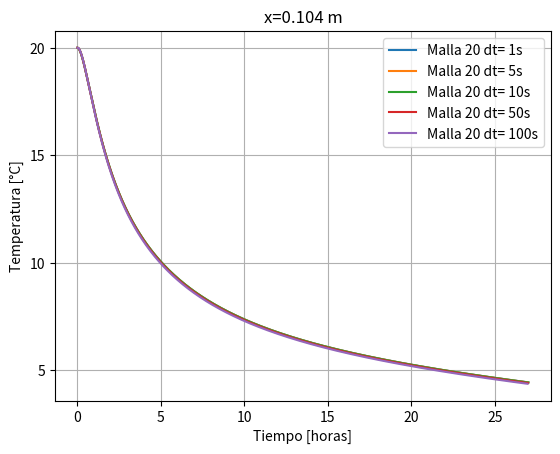
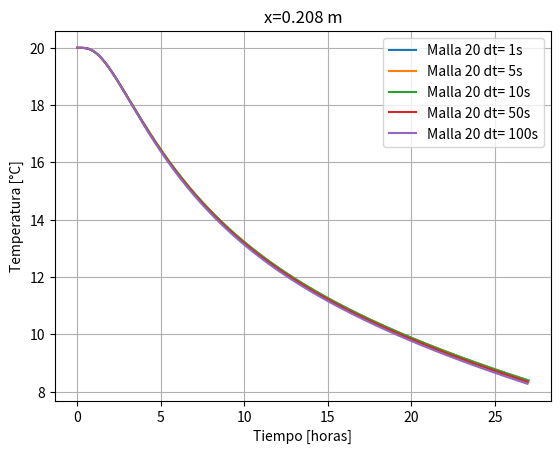
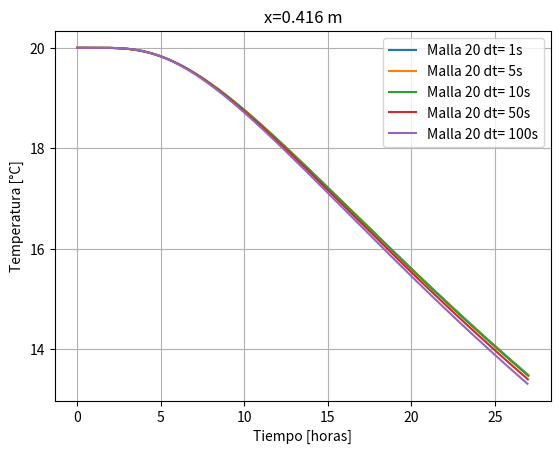

Source code (Python) for these figures, in order:
from matplotlib.pylab import *
import numpy as np

L = 1.04
N = 20
dx = L/N

x = np.linspace(0,L,N+1)
#i=2,4,8

#Arreglo con la solucion

dt = 2.
Nt = 50000#97200
u_k  = np.zeros((N+1))
u_km1  = np.zeros((N+1))

#Condicion inicial
u_k[:]  = 20.

#Condiciones de Borde
u_k[-1] = 20.

K = 79.5 # m2 / s
c = 450. # J/kg C
rho=7800.# kg/m3

def u_fourier(x,t,L,alp,N=50000):
	suma=0.
	for n in range(1,N):
		suma += (40*(1-(-1**n)))/(n*np.pi) * np.sin(n*np.pi*x/L)*np.exp(-alp * (np.pi*n/L)**2 * t)
	return suma

dts = [1.,5.,10.,50.,100.]
for dt in dts:
	alpha=K*dt/(c*rho* dx**2)*0.029
	Nt = 97200./dt
	u_k  = np.zeros((N+1))
	u_km1  = np.zeros((N+1))

	#Condicion inicial
	u_k[:]  = 20.

	#Condiciones de Borde
	u_k[-1] = 20.
	time=[]
	data2=[]
	data4=[]
	data8=[]
	for k in range(int(Nt)-1):
		t = dt * k
		time.append(t/3600.)
		#print(f'k= {k},t={t}')
		for i in range(1,N):
			if i==N:
				u_km1[N-i]= u_k[N-i+1]-5*dx  # condicion borde = 5
			else:
				u_km1[N-i]= u_k[N-i] + alpha*(u_k[N-i+1] - 2*u_k[N-i] + u_k[N-i-1])


		#	u_km1[i] = u_k[i] + alp*(u_k[i+1] - 2*u_k[i] + u_k[i-1])
		u_k = u_km1
		data2.append(u_k[2])
		data4.append(u_k[4])
		data8.append(u_k[8])
		#if k%200 == 0:
		#	plot(x,u_k[:])
	figure(0)
	#subplot(3,1,1)
	title('x=0.104 m')
	ylabel("Temperatura [°C]")
	xlabel("Tiempo [horas]")
	yticks([20,15,10,5],[20,15,10,5])
	grid(True)
	plot(time,data2,label=f'Malla 20 dt= {int(dt)}s')
	legend(loc='upper right')
	savefig("x=0.104.png")
	figure(1)
	#subplot(3,1,2)
	title('x=0.208 m')
	ylabel("Temperatura [°C]")
	xlabel("Tiempo [horas]")
	plot(time,data4,label=f'Malla 20 dt= {int(dt)}s')
	grid(True)
	legend(loc='upper right')
	savefig("x=0.208.png")
	figure(2)
	#subplot(3,1,3)
	title('x=0.416 m')
	ylabel("Temperatura [°C]")
	xlabel("Tiempo [horas]")
	yticks([20,18,16,14],[20,18,16,14])
	grid(True)
	plot(time,data8,label=f'Malla 20 dt= {int(dt)}s')
	legend(loc='upper right')
	savefig("x=0.416.png")
#figure(0)
#plot(array(time),u_fourier(0.104,array(time),L,alp))
#figure(1)
#plot(array(time),u_fourier(0.208,array(time),L,alp))
#figure(2)
#plot(array(time),u_fourier(0.416,array(time),L,alp))
show()
